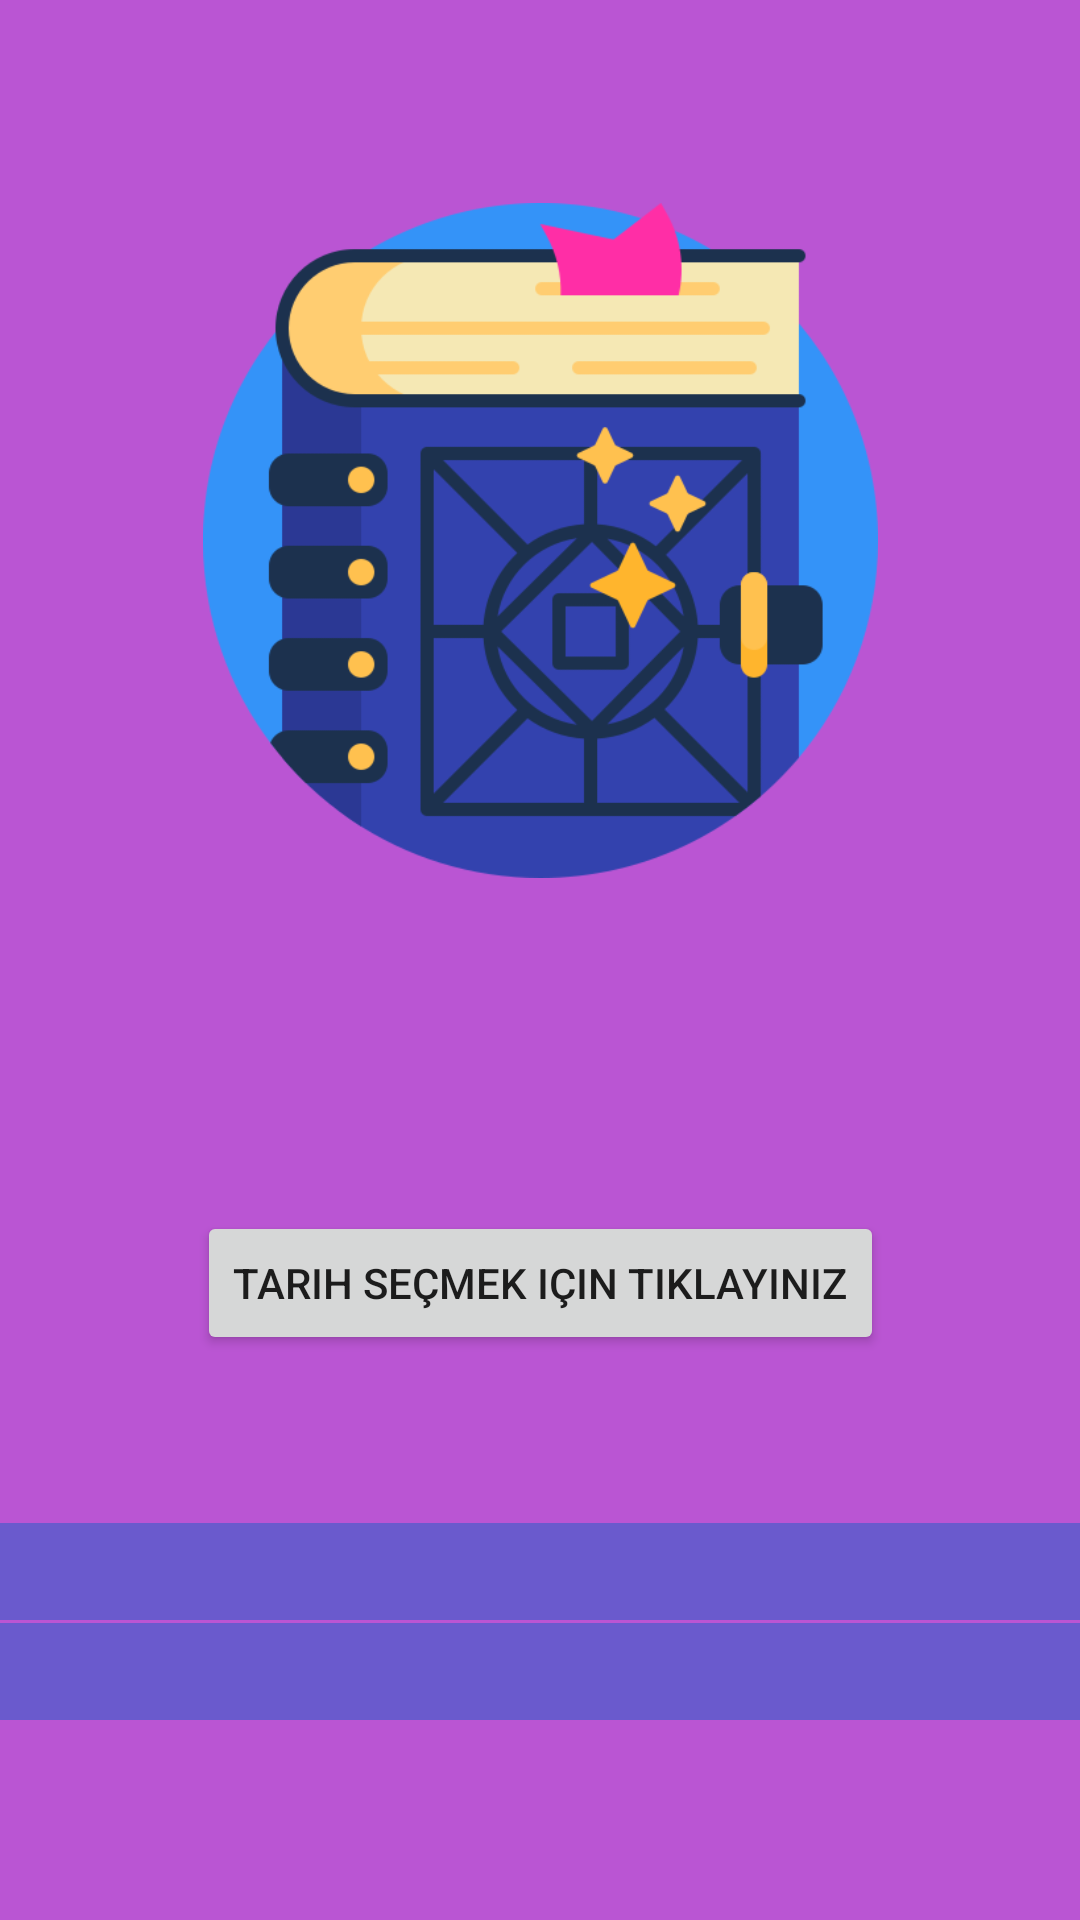

This screen was rendered from an Android layout file. Write that file and the resources it references.
<!-- AndroidManifest.xml: application theme Theme.Astroid -->
<!-- res/layout/burcsorgula.xml -->
<?xml version="1.0" encoding="utf-8"?>
<androidx.constraintlayout.widget.ConstraintLayout xmlns:android="http://schemas.android.com/apk/res/android"
    xmlns:app="http://schemas.android.com/apk/res-auto"
    xmlns:tools="http://schemas.android.com/tools"
    android:layout_width="match_parent"
    android:layout_height="match_parent"
    android:background="@color/colorBackground">

    <Button
        android:id="@+id/sorgula"
        android:layout_width="wrap_content"
        android:layout_height="wrap_content"
        android:layout_marginBottom="56dp"
        android:text="Tarih seçmek için tıklayınız"
        app:layout_constraintBottom_toTopOf="@+id/textView8"
        app:layout_constraintEnd_toEndOf="parent"
        app:layout_constraintStart_toStartOf="parent"
        app:layout_constraintTop_toBottomOf="@+id/imageView3" />

    <TextView
        android:id="@+id/burcgoster"
        android:layout_width="0dp"
        android:layout_height="wrap_content"
        android:layout_marginBottom="89dp"
        android:background="#6A5ACD"
        android:fontFamily="sans-serif-black"
        android:gravity="center_horizontal"
        android:textAlignment="center"
        android:textSize="24dp"
        android:textStyle="bold"
        app:layout_constraintBottom_toBottomOf="parent"
        app:layout_constraintEnd_toEndOf="parent"
        app:layout_constraintStart_toStartOf="parent"
        app:layout_constraintTop_toBottomOf="@+id/textView8" />

    <ImageView
        android:id="@+id/imageView3"
        android:layout_width="323dp"
        android:layout_height="225dp"
        android:layout_marginStart="50dp"
        android:layout_marginLeft="50dp"
        android:layout_marginTop="90dp"
        android:layout_marginEnd="50dp"
        android:layout_marginRight="50dp"
        android:layout_marginBottom="111dp"
        app:layout_constraintBottom_toTopOf="@+id/sorgula"
        app:layout_constraintEnd_toEndOf="parent"
        app:layout_constraintStart_toStartOf="parent"
        app:layout_constraintTop_toTopOf="parent"
        app:srcCompat="@drawable/book" />

    <TextView
        android:id="@+id/textView8"
        android:layout_width="0dp"
        android:layout_height="wrap_content"
        android:layout_marginBottom="1dp"

        android:background="#6A5ACD"
        android:fontFamily="sans-serif-black"
        android:gravity="center_horizontal"
        android:textAlignment="center"
        android:textSize="24dp"
        android:textStyle="bold"
        app:layout_constraintBottom_toTopOf="@+id/burcgoster"
        app:layout_constraintEnd_toEndOf="parent"
        app:layout_constraintHorizontal_bias="0.0"
        app:layout_constraintStart_toStartOf="parent"
        app:layout_constraintTop_toBottomOf="@+id/sorgula" />
</androidx.constraintlayout.widget.ConstraintLayout>
<!-- resources referenced by this layout -->
<resources>
  <color name="colorBackground">#BA55D3</color>
  <!-- drawable book: png bitmap (drawable, 37384 bytes) -->
  <style name="Theme.Astroid" parent="Theme.MaterialComponents.DayNight.DarkActionBar">
          
          <item name="colorPrimary">@color/purple_500</item>
          <item name="colorPrimaryVariant">@color/purple_700</item>
          <item name="colorOnPrimary">@color/white</item>
          
          <item name="colorSecondary">@color/teal_200</item>
          <item name="colorSecondaryVariant">@color/teal_700</item>
          <item name="colorOnSecondary">@color/black</item>
          
          <item name="android:statusBarColor" tools:targetApi="l">?attr/colorPrimaryVariant</item>
          
      </style>
  <color name="purple_500">#FF6200EE</color>
  <color name="purple_700">#FF3700B3</color>
  <color name="white">#FFFFFFFF</color>
  <color name="teal_200">#FF03DAC5</color>
  <color name="teal_700">#FF018786</color>
  <color name="black">#FF000000</color>
</resources>
